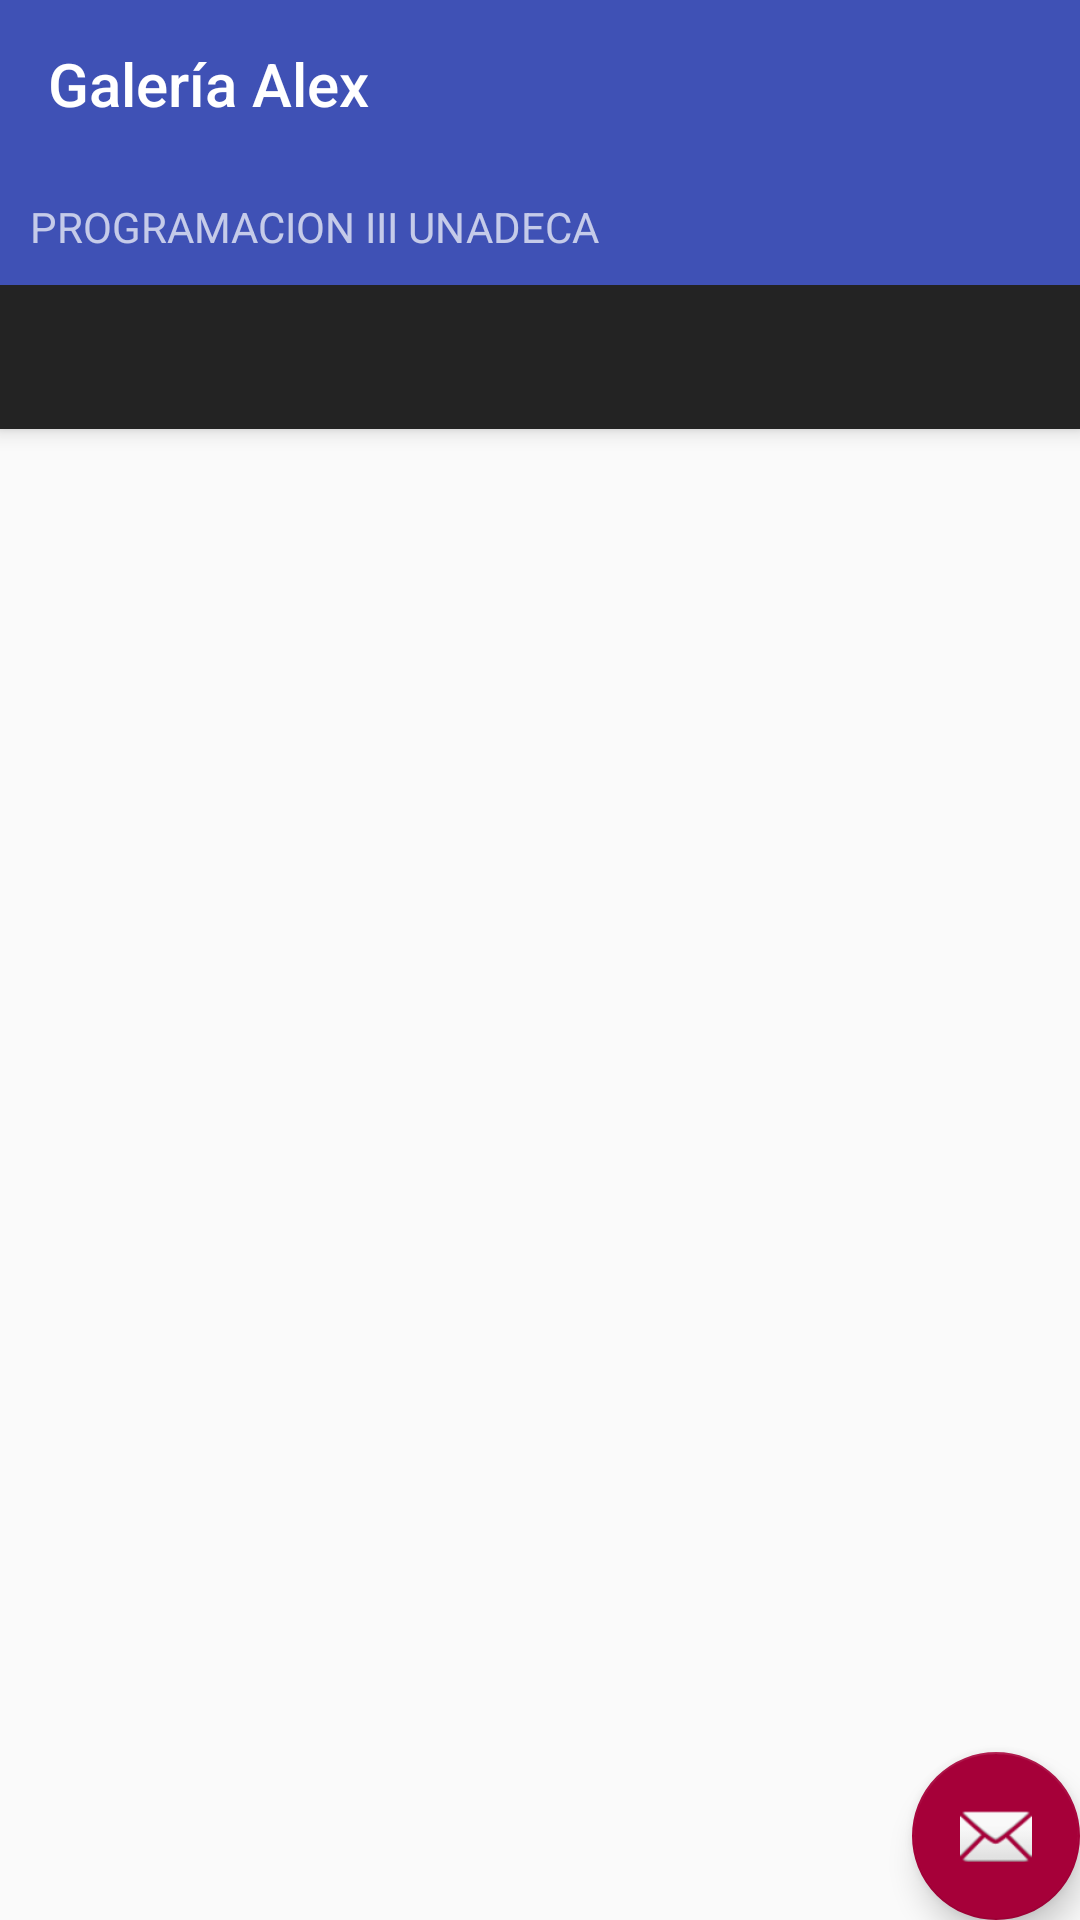

Here is an Android app screen rendered from its layout file. Give the layout XML and the strings, colors and styles it references.
<!-- AndroidManifest.xml: activity theme AppTheme.NoActionBar -->
<!-- res/layout/activity_main.xml -->
<?xml version="1.0" encoding="utf-8"?>
<android.support.design.widget.CoordinatorLayout xmlns:android="http://schemas.android.com/apk/res/android"
    xmlns:app="http://schemas.android.com/apk/res-auto"
    xmlns:tools="http://schemas.android.com/tools"
    android:id="@+id/main_content"
    android:layout_width="match_parent"
    android:layout_height="match_parent"
    android:fitsSystemWindows="true"
    tools:context="cr.ac.unadeca.galeria.activities.MainActivity">

    <android.support.design.widget.AppBarLayout
        android:id="@+id/appbar"
        android:layout_width="match_parent"
        android:layout_height="wrap_content"
        android:paddingTop="@dimen/appbar_padding_top"
        android:theme="@style/AppTheme.AppBarOverlay">

        <android.support.v7.widget.Toolbar

            android:id="@+id/toolbar"
            android:layout_width="match_parent"
            android:layout_height="wrap_content"
            android:layout_weight="1"
            android:background="@color/colorPrimary"
            app:layout_scrollFlags="scroll|enterAlways"
            app:popupTheme="@style/AppTheme.PopupOverlay"
            app:title="Galería Alex">


        </android.support.v7.widget.Toolbar>

        <TextView
            android:layout_width="match_parent"
            android:layout_height="wrap_content"
            android:padding="10dp"
            android:text="@string/galerydescription"/>
        <android.support.design.widget.TabLayout
            android:id="@+id/tabs"
            app:tabMode="fixed"
            android:background="@color/colorPrimaryDark"
            app:tabIndicatorColor="@color/colorAccent"
            app:tabIndicatorHeight="5dp"
            app:tabTextAppearance="@style/TextAppearance.AppCompat.Medium"
            android:layout_width="match_parent"
            android:layout_height="wrap_content"/>

    </android.support.design.widget.AppBarLayout>

    <android.support.v4.view.ViewPager
        android:id="@+id/container"
        android:layout_width="match_parent"
        android:layout_height="match_parent"
        app:layout_behavior="@string/appbar_scrolling_view_behavior" />

    <android.support.design.widget.FloatingActionButton
        android:id="@+id/fab"
        android:layout_width="wrap_content"
        android:layout_height="wrap_content"
        android:layout_gravity="end|bottom"
        android:layout_margin="@dimen/fab_margin"
        app:srcCompat="@android:drawable/ic_dialog_email" />

</android.support.design.widget.CoordinatorLayout>
<!-- resources referenced by this layout -->
<resources>
  <color name="colorAccent">#a60039</color>
  <color name="colorPrimary">#3F51B5</color>
  <color name="colorPrimaryDark">#232323</color>
  <string name="galerydescription">PROGRAMACION III UNADECA</string>
  <style name="AppTheme.AppBarOverlay" parent="ThemeOverlay.AppCompat.Dark.ActionBar" />
  <style name="AppTheme.PopupOverlay" parent="ThemeOverlay.AppCompat.Light" />
  <style name="AppTheme.NoActionBar">
          <item name="windowActionBar">false</item>
          <item name="windowNoTitle">true</item>
      </style>
</resources>
